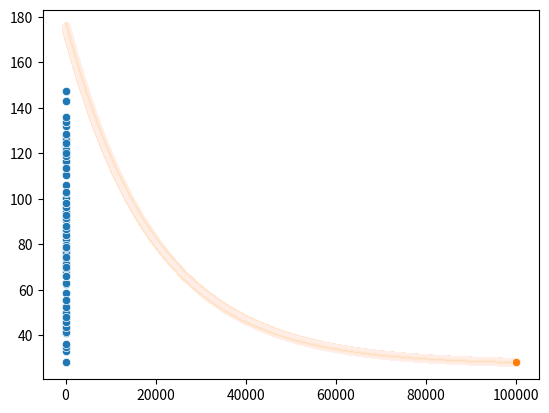

Write Python code to recreate this figure.
import numpy as np


import numpy as np
v = np.array([2, 4])
w = np.array([3, 2])
v + w

v * 4

v.dot(w)

q = np.array([4,6,10])
p = np.array([50,-30,45])

q.dot(p)

import pandas as pd
import numpy as np
from matplotlib import pyplot as plt
import random
import seaborn as sns

def genData(numPoints, bias, variance):
    x = np.zeros(shape=(numPoints, 2))
    y = np.zeros(shape=numPoints)
    # basically a straight line
    for i in range(0, numPoints):
        # bias feature
        x[i][0] = 1
        x[i][1] = i
        # our target variable
        y[i] = (i + bias) + random.uniform(0, 1) * variance
    return x, y

# gen 100 points with a bias of 25 and 10 variance as a bit of noise
x, y = genData(100, 25, 25)
m, n = np.shape(x)

sns.scatterplot(x=x[:,1], y=y)

def gradientDescent(x, y, theta, alpha, m, numIterations):
    xTrans = x.transpose()
    costs = []
    for i in range(0, numIterations):
        hypothesis = np.dot(x, theta)
        loss = hypothesis - y
        # avg cost per example (the 2 in 2*m doesn't really matter here.
        # But to be consistent with the gradient, I include it)
        cost = np.sum(loss ** 2) / (2 * m)
        print("Iteration %d | Cost: %f" % (i, cost))
        costs.append(cost)
        print(theta)
        # avg gradient per example
        gradient = np.dot(xTrans, loss) / m
        # update
        theta = theta - alpha * gradient
    sns.scatterplot(y = costs, x = [i for i in range(len(costs))])

numIterations= 100000
alpha = 0.0001
theta = np.array([1.90595185,1.5342646])
gradientDescent(x, y, theta, alpha, m, numIterations)